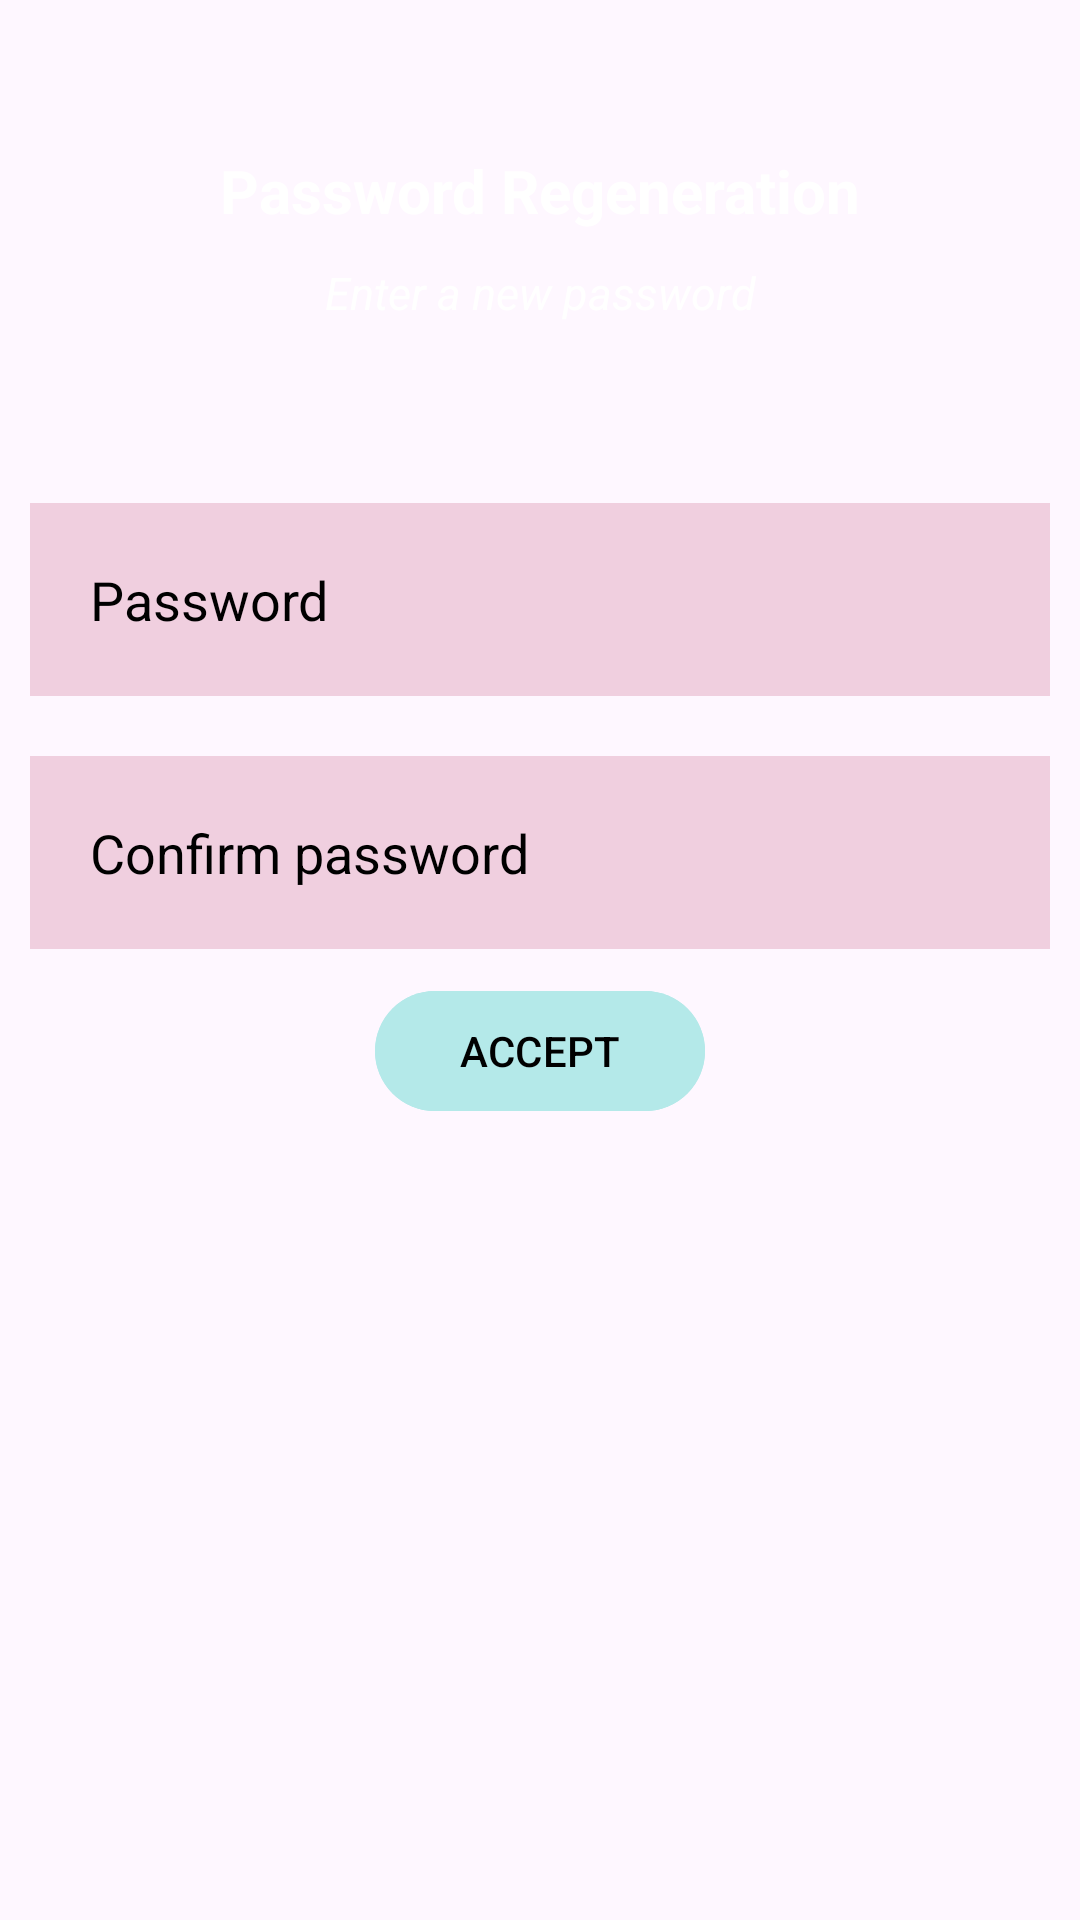

Android layout source for this screen:
<!-- AndroidManifest.xml: application theme Theme.Material3.Light -->
<!-- res/layout/activity_forgotpassword.xml -->
<?xml version="1.0" encoding="utf-8"?>
<RelativeLayout xmlns:android="http://schemas.android.com/apk/res/android"
    xmlns:app="http://schemas.android.com/apk/res-auto"
    xmlns:tools="http://schemas.android.com/tools"
    android:layout_width="match_parent"
    android:layout_height="match_parent"
    android:background="@drawable/background4"
    tools:context=".ForgotPassword">

    <TextView
        android:id="@+id/passwordRegeneration"
        android:layout_width="match_parent"
        android:layout_height="wrap_content"
        android:layout_margin="50dp"
        android:gravity="center"
        android:text="Password Regeneration"
        android:textColor="@color/white"
        android:textSize="20sp"
        android:textStyle="bold" />

    <TextView
        android:id="@+id/note1"
        android:layout_width="match_parent"
        android:layout_height="wrap_content"
        android:layout_below="@id/passwordRegeneration"

        android:layout_marginTop="-40dp"
        android:layout_marginBottom="50dp"
        android:gravity="center"
        android:text="Enter a new password"
        android:textColor="@color/white"
        android:textSize="15sp"
        android:textStyle="italic"
        />




    <EditText
        android:id="@+id/password"
        android:layout_width="match_parent"
        android:layout_height="wrap_content"
        android:layout_below="@id/note1"
        android:hint="Password"
        android:background="#f0cfdf"
        android:layout_margin="10dp"
        android:padding="20dp"
        android:textColor="@color/black"
        android:textColorHint="@color/black"
        android:drawableLeft="@drawable/baseline_info_24"
        android:drawablePadding="10dp"
        android:inputType="textPassword"/>


    <EditText
        android:id="@+id/confirmPassword"
        android:layout_width="match_parent"
        android:layout_height="wrap_content"
        android:layout_below="@id/password"
        android:hint="Confirm password"
        android:background="#f0cfdf"
        android:layout_margin="10dp"
        android:padding="20dp"
        android:textColor="@color/black"
        android:textColorHint="@color/black"
        android:drawableLeft="@drawable/baseline_info_24"
        android:drawablePadding="10dp"
        android:inputType="textPassword"/>

    <com.google.android.material.button.MaterialButton
        android:id="@+id/acceptbtn"
        android:layout_width="match_parent"
        android:layout_height="wrap_content"
        android:layout_below="@id/confirmPassword"
        android:layout_centerHorizontal="true"
        android:layout_marginLeft="250dp"
        android:backgroundTint="#b4e9e9"
        android:text="ACCEPT"
        android:textColor="@color/black" />

</RelativeLayout>
<!-- resources referenced by this layout -->
<resources>
  <color name="black">#FF000000</color>
  <color name="white">#FFFFFFFF</color>
</resources>
